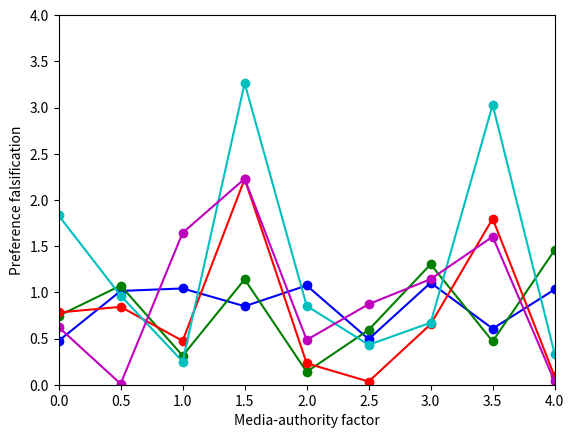

This figure's Python source:
import matplotlib.pyplot as plt

plt.plot([0,0.5,1,1.5,2,2.5,3,3.5,4], [0.47496460945947494, 1.0148350471215708, 1.0419467603603727, 0.84941228330257135, 1.0738997650990996, 0.49347589626488308, 1.1036264293963378, 0.60677569027928613, 1.0308467279130642], '-bo')
plt.plot([0,0.5,1,1.5,2,2.5,3,3.5,4], [0.74547993239574195, 1.0729672836090907, 0.31363299893090335, 1.1407750439035946, 0.13983490622182315, 0.59310164296039414, 1.3038533043023972, 0.46936596506038686, 1.4568045062995694], '-go')
plt.plot([0,0.5,1,1.5,2,2.5,3,3.5,4], [0.78199993181569893, 0.84277313951478483, 0.47415683699513234, 2.2266809685036186, 0.2320589296628317, 0.034324225282712645, 0.65461973033913545, 1.797547157588623, 0.089422161371898734], '-ro')
plt.plot([0,0.5,1,1.5,2,2.5,3,3.5,4], [1.8316874318156997, 0.96389813951478498, 0.25078183699513201, 3.2629309685036194, 0.85412142966283244, 0.43169922528271293, 0.6715572303391355, 3.0294846575886241, 0.3335471613718991], '-co')
plt.plot([0,0.5,1,1.5,2,2.5,3,3.5,4], [0.6225624318156987, 0.0097893604852158922, 1.6444068369951335, 2.2288684685036184, 0.48475357033716904, 0.87192577471728827, 1.142932230339136, 1.6020471575886228, 0.035077838628101321], '-mo')
plt.axis([0, 4, 0, 4])
plt.ylabel('Preference falsification')
plt.xlabel('Media-authority factor')
plt.show()

# plt.plot([0,0.5,1,1.5,2,2.5,3,3.5,4], [0.74550578125000067, 0.068679453125000123, 0.31632085937499987, 0.054978593750000693, 0.2029179687500009, 0.73923382812500027, 0.40340679687500014, 0.29326312500000107, 0.36351132812500087], '-go')
# plt.plot([0,0.5,1,1.5,2,2.5,3,3.5,4], [0.54119328125000044, 0.56994554687500054, 0.15782085937499968, 0.82620890625000021, 0.24123046875000098, 0.5139838281250001, 0.0007192968749996087, 0.78632562500000147, 0.16701132812500052], '-ro')
# plt.axis([0, 4, 0, 1])
# plt.ylabel('Authority-citizen discrepancy')
# plt.xlabel('Media-authority factor')
# plt.show()

# plt.plot([0,0.5,1,1.5,2,2.5,3,3.5,4], [17,20,18,18,19,17,19,17,18], '-bo')
# plt.axis([0, 4, 0, 20])
# plt.ylabel('Equilibrium time')
# plt.xlabel('Media-authority factor')
# plt.show()